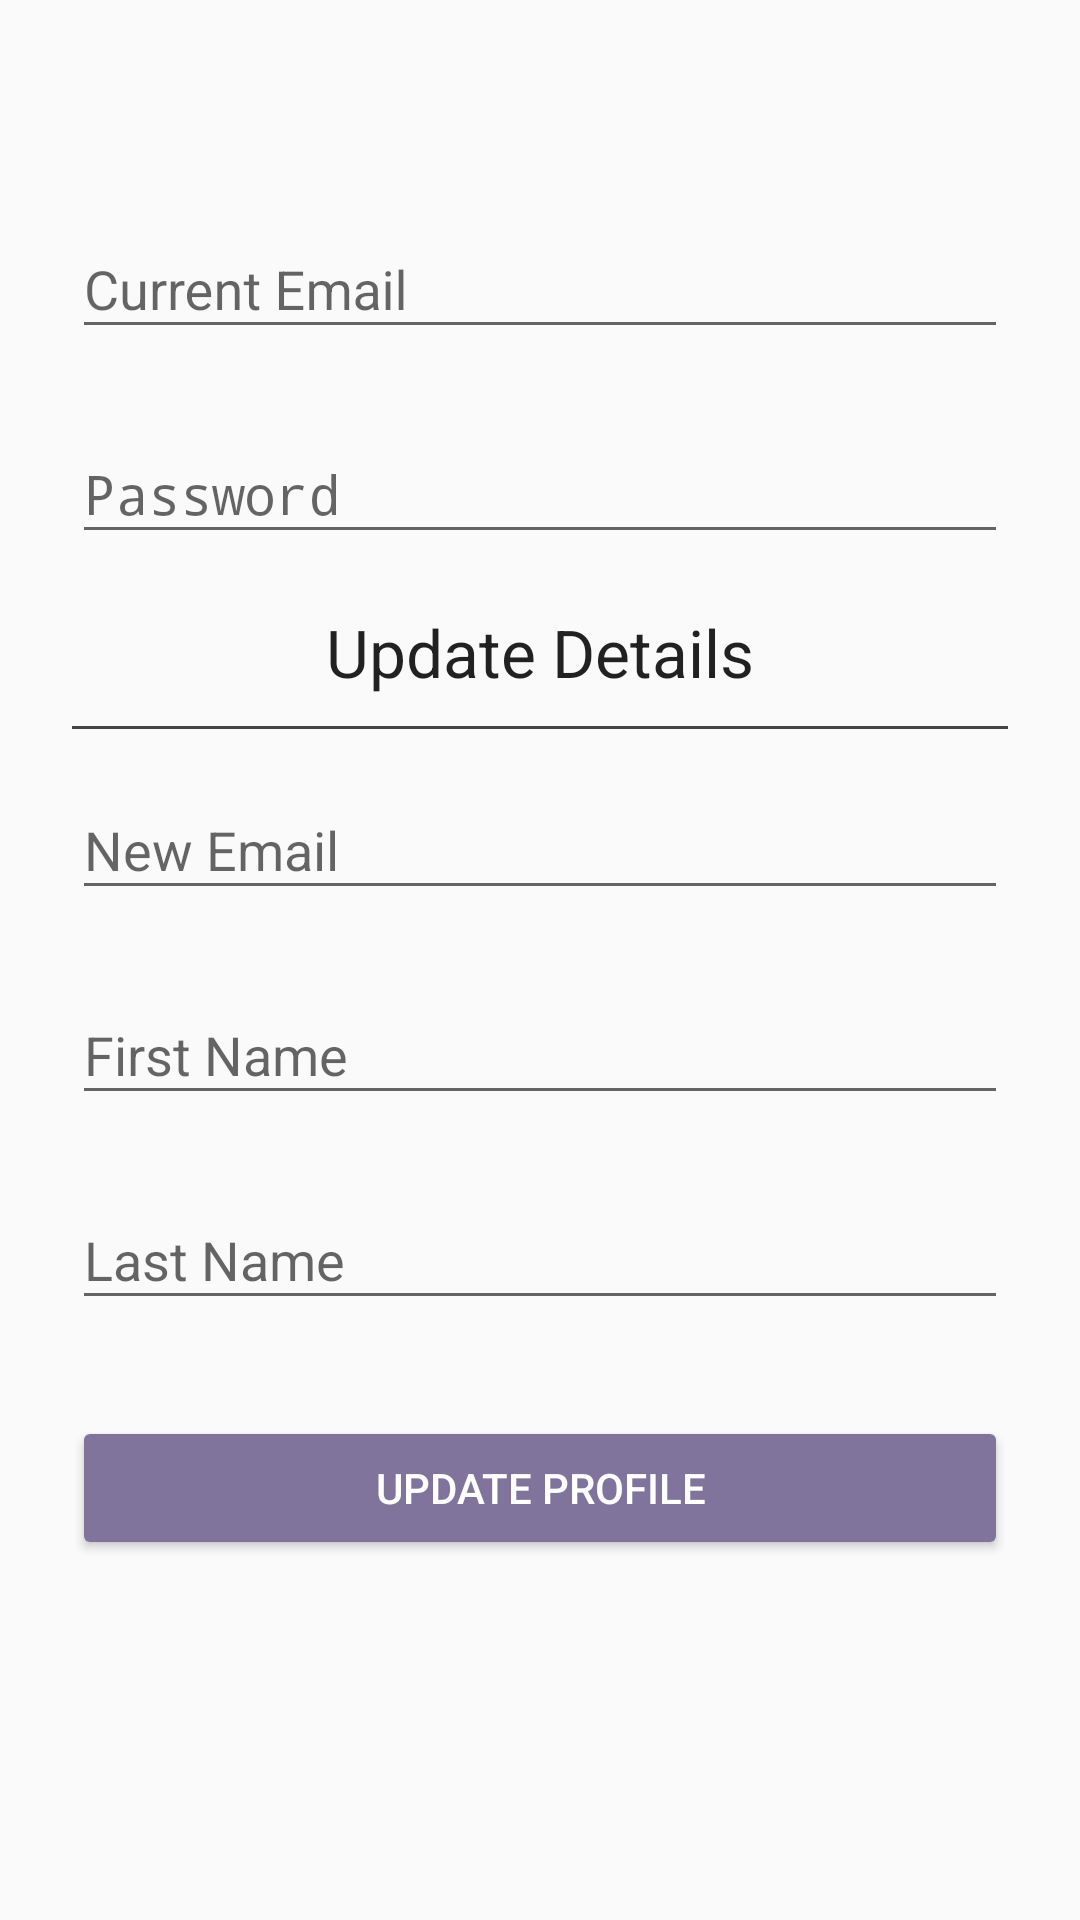

Here is an Android app screen rendered from its layout file. Give the layout XML and the strings, colors and styles it references.
<!-- AndroidManifest.xml: activity theme AppTheme.Light -->
<!-- res/layout/activity_reset_profile.xml -->
<?xml version="1.0" encoding="utf-8"?>
<ScrollView xmlns:android="http://schemas.android.com/apk/res/android"
    android:layout_width="fill_parent"
    android:layout_height="fill_parent"
    android:fitsSystemWindows="true">

    <LinearLayout
        android:layout_width="match_parent"
        android:layout_height="wrap_content"
        android:orientation="vertical"
        android:paddingLeft="24dp"
        android:paddingTop="56dp"
        android:paddingRight="24dp">

        
        <android.support.design.widget.TextInputLayout
            android:layout_width="match_parent"
            android:layout_height="wrap_content"
            android:layout_marginTop="8dp"
            android:layout_marginBottom="8dp">

        <EditText
            android:id="@+id/input_current_email"
            android:layout_width="match_parent"
            android:layout_height="wrap_content"
            android:hint="Current Email"
            android:inputType="textEmailAddress" />
        </android.support.design.widget.TextInputLayout>

        
        <android.support.design.widget.TextInputLayout
            android:layout_width="match_parent"
            android:layout_height="wrap_content"
            android:layout_marginTop="8dp"
            android:layout_marginBottom="8dp">

            <EditText
                android:id="@+id/input_password"
                android:layout_width="match_parent"
                android:layout_height="wrap_content"
                android:hint="Password"
                android:inputType="textPassword" />
        </android.support.design.widget.TextInputLayout>

        <TextView
            android:layout_width="fill_parent"
            android:layout_height="wrap_content"
            android:textAppearance="?android:attr/textAppearanceLarge"
            android:text="Update Details"
            android:textAlignment="center"
            android:padding="10dp"
            android:id="@+id/textView" />
        <TableRow
            android:id="@+id/hr"
            android:layout_width="match_parent"
            android:layout_height="1dp"
            android:background="#444" />

        
        <android.support.design.widget.TextInputLayout
            android:layout_width="match_parent"
            android:layout_height="wrap_content"
            android:layout_marginTop="8dp"
            android:layout_marginBottom="8dp">

        <EditText
            android:id="@+id/input_new_email"
            android:layout_width="match_parent"
            android:layout_height="wrap_content"
            android:hint="New Email"
            android:inputType="textEmailAddress" />
        </android.support.design.widget.TextInputLayout>

        
        <android.support.design.widget.TextInputLayout
            android:layout_width="match_parent"
            android:layout_height="wrap_content"
            android:layout_marginTop="8dp"
            android:layout_marginBottom="8dp">

            <EditText
                android:id="@+id/input_reset_firstname"
                android:layout_width="match_parent"
                android:layout_height="wrap_content"
                android:hint="First Name"
                android:inputType="textPersonName" />
        </android.support.design.widget.TextInputLayout>

        
        <android.support.design.widget.TextInputLayout
            android:layout_width="match_parent"
            android:layout_height="wrap_content"
            android:layout_marginTop="8dp"
            android:layout_marginBottom="8dp">

            <EditText
                android:id="@+id/input_reset_lastname"
                android:layout_width="match_parent"
                android:layout_height="wrap_content"
                android:hint="Last Name"
                android:inputType="textPersonName" />
        </android.support.design.widget.TextInputLayout>

        <android.support.v7.widget.AppCompatButton
            android:id="@+id/btn_reset_profile"
            android:layout_width="fill_parent"
            android:layout_height="wrap_content"
            android:layout_marginTop="24dp"
            android:layout_marginBottom="24dp"
            android:padding="12dp"
            android:text="@string/update_profile_button"
            android:textColor="@color/primaryTextColor" />

    </LinearLayout>
</ScrollView>
<!-- resources referenced by this layout -->
<resources>
  <color name="primaryTextColor">#ffffff</color>
  <string name="update_profile_button">Update Profile</string>
  <style name="AppTheme.Light" parent="Theme.AppCompat.Light">
          <item name="colorPrimary">@color/primaryColor</item>
          <item name="colorPrimaryDark">@color/primaryDarkColor</item>
          <item name="colorAccent">@color/primaryLightColor</item>
          <item name="cardViewStyle">@style/CardViewStyle.Dark</item>
          <item name="windowActionBar">false</item>
          <item name="windowNoTitle">true</item>
          <item name="android:itemBackground">@color/primaryDarkColor</item>
          <item name="actionMenuTextColor">@color/primaryTextColor</item>
          <item name="android:colorButtonNormal">@color/primaryColor</item>
      </style>
  <color name="primaryColor">#81749c</color>
  <color name="primaryDarkColor">#54486e</color>
  <color name="primaryLightColor">#b1a3cd</color>
  <style name="CardViewStyle.Dark" parent="CardView.Dark">
          <item name="cardBackgroundColor">@color/primaryTextColor</item>
          <item name="cardElevation">2dp</item>
      </style>
</resources>
